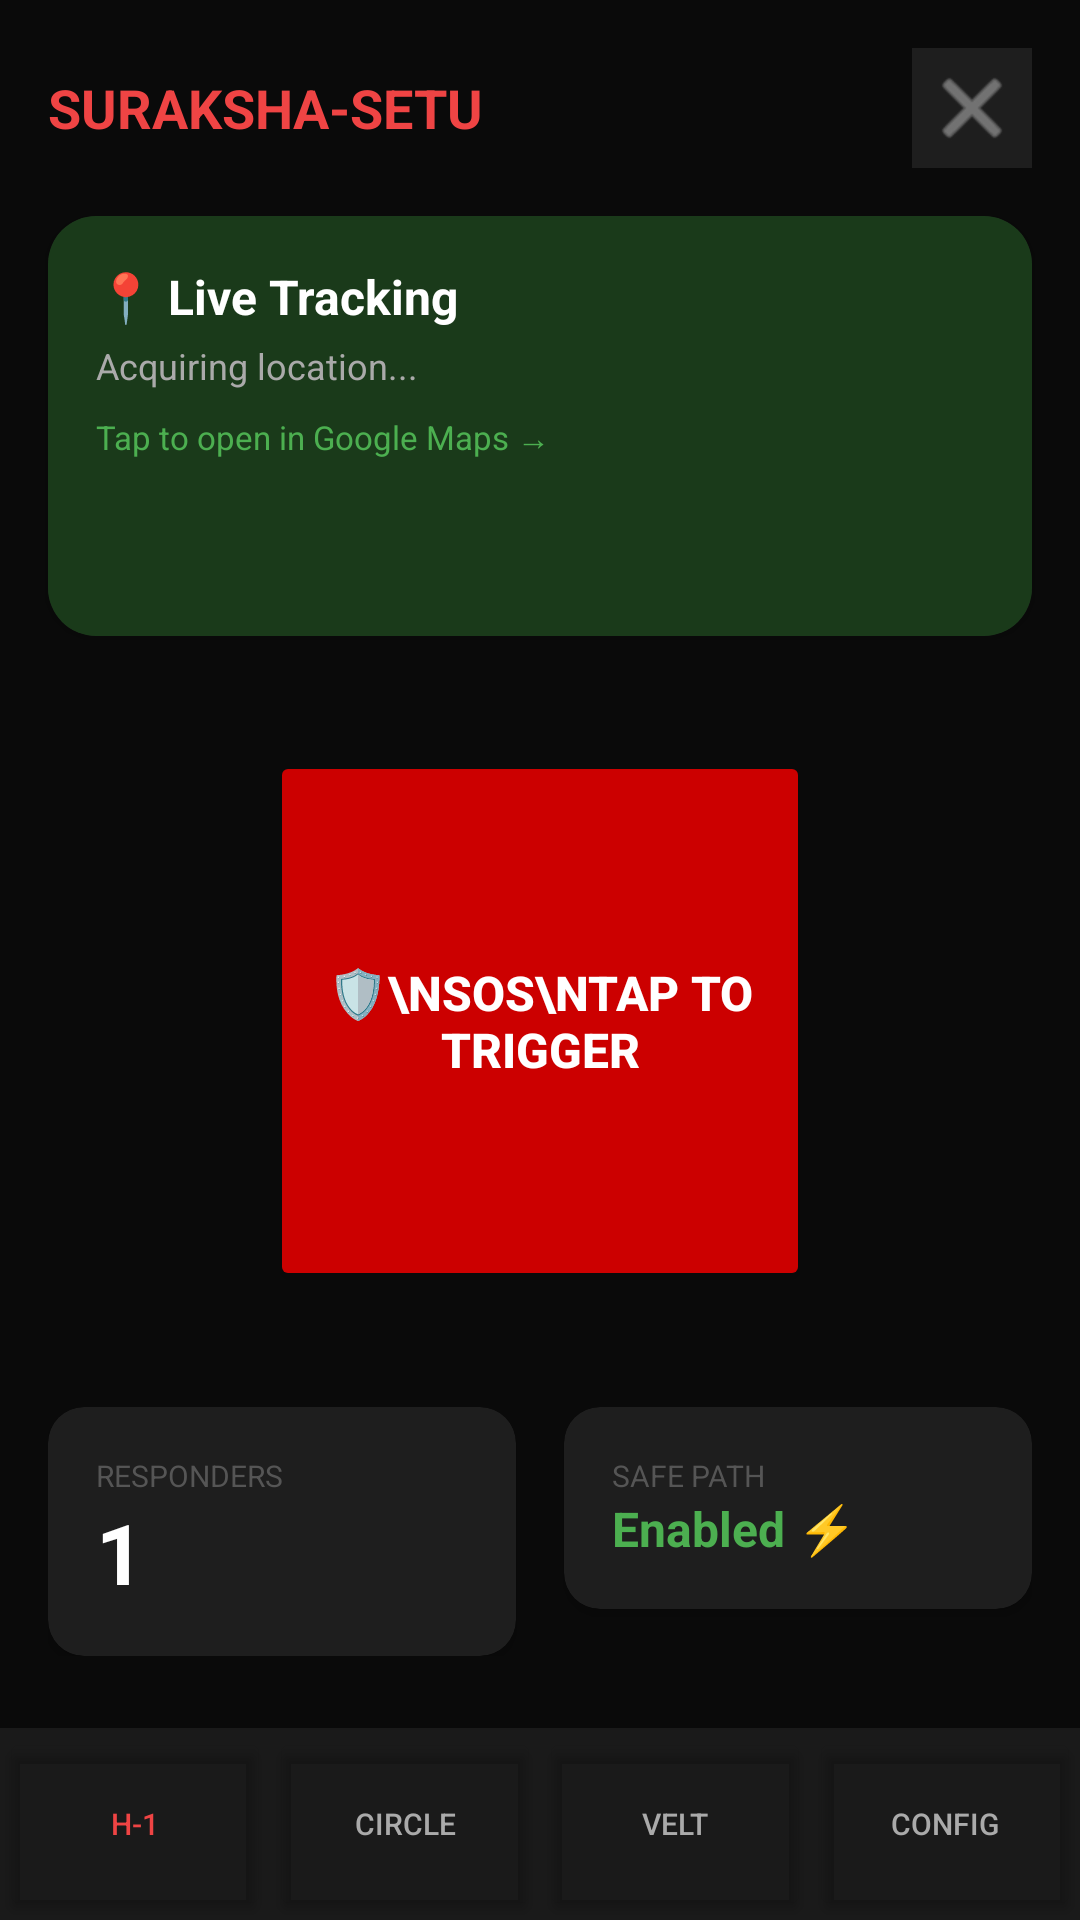

Write the Android layout XML for this screen, with the resource values it uses.
<!-- AndroidManifest.xml: application theme Theme.Material3.Dark -->
<!-- res/layout/activity_main.xml -->
<?xml version="1.0" encoding="utf-8"?>
<LinearLayout xmlns:android="http://schemas.android.com/apk/res/android"
    xmlns:app="http://schemas.android.com/apk/res-auto"
    android:layout_width="match_parent"
    android:layout_height="match_parent"
    android:orientation="vertical"
    android:background="#0A0A0A">

    
    <LinearLayout
        android:layout_width="match_parent"
        android:layout_height="wrap_content"
        android:orientation="horizontal"
        android:padding="16dp"
        android:gravity="center_vertical">

        <LinearLayout
            android:layout_width="0dp"
            android:layout_height="wrap_content"
            android:layout_weight="1"
            android:orientation="vertical">

            <TextView
                android:layout_width="wrap_content"
                android:layout_height="wrap_content"
                android:text="SURAKSHA-SETU"
                android:textColor="#EF4444"
                android:textSize="18sp"
                android:textStyle="bold" />

        </LinearLayout>

        <ImageButton
            android:id="@+id/btnLogout"
            android:layout_width="40dp"
            android:layout_height="40dp"
            android:src="@android:drawable/ic_menu_close_clear_cancel"
            android:background="#1E1E1E"
            android:padding="8dp"
            app:tint="#AAAAAA" />
    </LinearLayout>

    
    <androidx.cardview.widget.CardView
        android:id="@+id/mapContainer"
        android:layout_width="match_parent"
        android:layout_height="140dp"
        android:layout_marginLeft="16dp"
        android:layout_marginRight="16dp"
        android:layout_marginBottom="16dp"
        app:cardCornerRadius="16dp"
        android:backgroundTint="#1E1E1E">

        <LinearLayout
            android:layout_width="match_parent"
            android:layout_height="match_parent"
            android:orientation="vertical"
            android:padding="16dp"
            android:background="#1A3A1A">

            <TextView
                android:layout_width="wrap_content"
                android:layout_height="wrap_content"
                android:text="📍 Live Tracking"
                android:textColor="#FFFFFF"
                android:textSize="16sp"
                android:textStyle="bold" />

            <TextView
                android:id="@+id/tvCoordinates"
                android:layout_width="wrap_content"
                android:layout_height="wrap_content"
                android:text="Acquiring location..."
                android:textColor="#AAAAAA"
                android:textSize="12sp"
                android:layout_marginTop="4dp" />

            <TextView
                android:layout_width="wrap_content"
                android:layout_height="wrap_content"
                android:text="Tap to open in Google Maps →"
                android:textColor="#4CAF50"
                android:textSize="11sp"
                android:layout_marginTop="8dp" />
        </LinearLayout>
    </androidx.cardview.widget.CardView>

    
    <LinearLayout
        android:layout_width="match_parent"
        android:layout_height="0dp"
        android:layout_weight="1"
        android:gravity="center"
        android:orientation="vertical">

        <Button
            android:id="@+id/btnSOS"
            android:layout_width="180dp"
            android:layout_height="180dp"
            android:text="🛡\nSOS\nTAP TO TRIGGER"
            android:textColor="#FFFFFF"
            android:textStyle="bold"
            android:textSize="16sp"
            android:backgroundTint="#CC0000"
            android:elevation="8dp" />
    </LinearLayout>

    
    <LinearLayout
        android:layout_width="match_parent"
        android:layout_height="wrap_content"
        android:orientation="horizontal"
        android:padding="16dp"
        android:layout_marginBottom="8dp">

        <androidx.cardview.widget.CardView
            android:layout_width="0dp"
            android:layout_height="wrap_content"
            android:layout_weight="1"
            android:layout_marginRight="8dp"
            app:cardCornerRadius="12dp"
            android:backgroundTint="#1E1E1E">

            <LinearLayout
                android:layout_width="match_parent"
                android:layout_height="wrap_content"
                android:orientation="vertical"
                android:padding="16dp">

                <TextView
                    android:layout_width="wrap_content"
                    android:layout_height="wrap_content"
                    android:text="RESPONDERS"
                    android:textColor="#555555"
                    android:textSize="10sp" />

                <TextView
                    android:layout_width="wrap_content"
                    android:layout_height="wrap_content"
                    android:text="1"
                    android:textColor="#FFFFFF"
                    android:textSize="28sp"
                    android:textStyle="bold" />
            </LinearLayout>
        </androidx.cardview.widget.CardView>

        <androidx.cardview.widget.CardView
            android:layout_width="0dp"
            android:layout_height="wrap_content"
            android:layout_weight="1"
            android:layout_marginLeft="8dp"
            app:cardCornerRadius="12dp"
            android:backgroundTint="#1E1E1E">

            <LinearLayout
                android:layout_width="match_parent"
                android:layout_height="wrap_content"
                android:orientation="vertical"
                android:padding="16dp">

                <TextView
                    android:layout_width="wrap_content"
                    android:layout_height="wrap_content"
                    android:text="SAFE PATH"
                    android:textColor="#555555"
                    android:textSize="10sp" />

                <TextView
                    android:layout_width="wrap_content"
                    android:layout_height="wrap_content"
                    android:text="Enabled ⚡"
                    android:textColor="#4CAF50"
                    android:textSize="16sp"
                    android:textStyle="bold" />
            </LinearLayout>
        </androidx.cardview.widget.CardView>
    </LinearLayout>

    
    <LinearLayout
        android:layout_width="match_parent"
        android:layout_height="64dp"
        android:orientation="horizontal"
        android:background="#1A1A1A"
        android:gravity="center_vertical">

        <Button
            android:id="@+id/btnNavHome"
            android:layout_width="0dp"
            android:layout_height="match_parent"
            android:layout_weight="1"
            android:text="H-1"
            android:textColor="#EF4444"
            android:backgroundTint="@android:color/transparent"
            android:textSize="10sp" />

        <Button
            android:id="@+id/btnNavCircle"
            android:layout_width="0dp"
            android:layout_height="match_parent"
            android:layout_weight="1"
            android:text="CIRCLE"
            android:textColor="#AAAAAA"
            android:backgroundTint="@android:color/transparent"
            android:textSize="10sp" />

        <Button
            android:id="@+id/btnNavVelt"
            android:layout_width="0dp"
            android:layout_height="match_parent"
            android:layout_weight="1"
            android:text="VELT"
            android:textColor="#AAAAAA"
            android:backgroundTint="@android:color/transparent"
            android:textSize="10sp" />

        <Button
            android:id="@+id/btnNavConfig"
            android:layout_width="0dp"
            android:layout_height="match_parent"
            android:layout_weight="1"
            android:text="CONFIG"
            android:textColor="#AAAAAA"
            android:backgroundTint="@android:color/transparent"
            android:textSize="10sp" />
    </LinearLayout>

</LinearLayout>
<!-- resources referenced by this layout -->
<resources>
  <style name="Theme.Material3.Dark" parent="Theme.MaterialComponents.DayNight.DarkActionBar">
          <item name="colorPrimary">@color/red_primary</item>
          <item name="colorPrimaryVariant">@color/purple_700</item>
          <item name="colorOnPrimary">@color/white</item>
          <item name="colorSecondary">@color/teal_200</item>
          <item name="colorSecondaryVariant">@color/teal_700</item>
          <item name="colorOnSecondary">@color/black</item>
          <item name="android:statusBarColor">@color/background_dark</item>
          <item name="android:windowBackground">@color/background_dark</item>
          <item name="windowActionBar">false</item>
          <item name="windowNoTitle">true</item>
      </style>
  <color name="red_primary">#EF4444</color>
  <color name="purple_700">#FF3700B3</color>
  <color name="white">#FFFFFFFF</color>
  <color name="teal_200">#FF03DAC5</color>
  <color name="teal_700">#FF018786</color>
  <color name="black">#FF000000</color>
  <color name="background_dark">#121212</color>
</resources>
